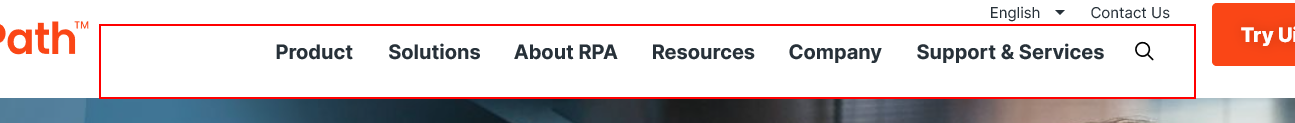
Task: This workflow gets the current time in Bucharest and displays it in the output panel
Workflow: Sequence - Web Browsing

Step 1: find the list

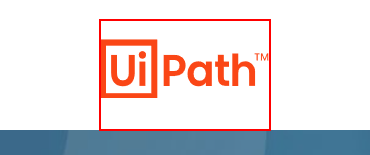
Step 2: hover over the link
